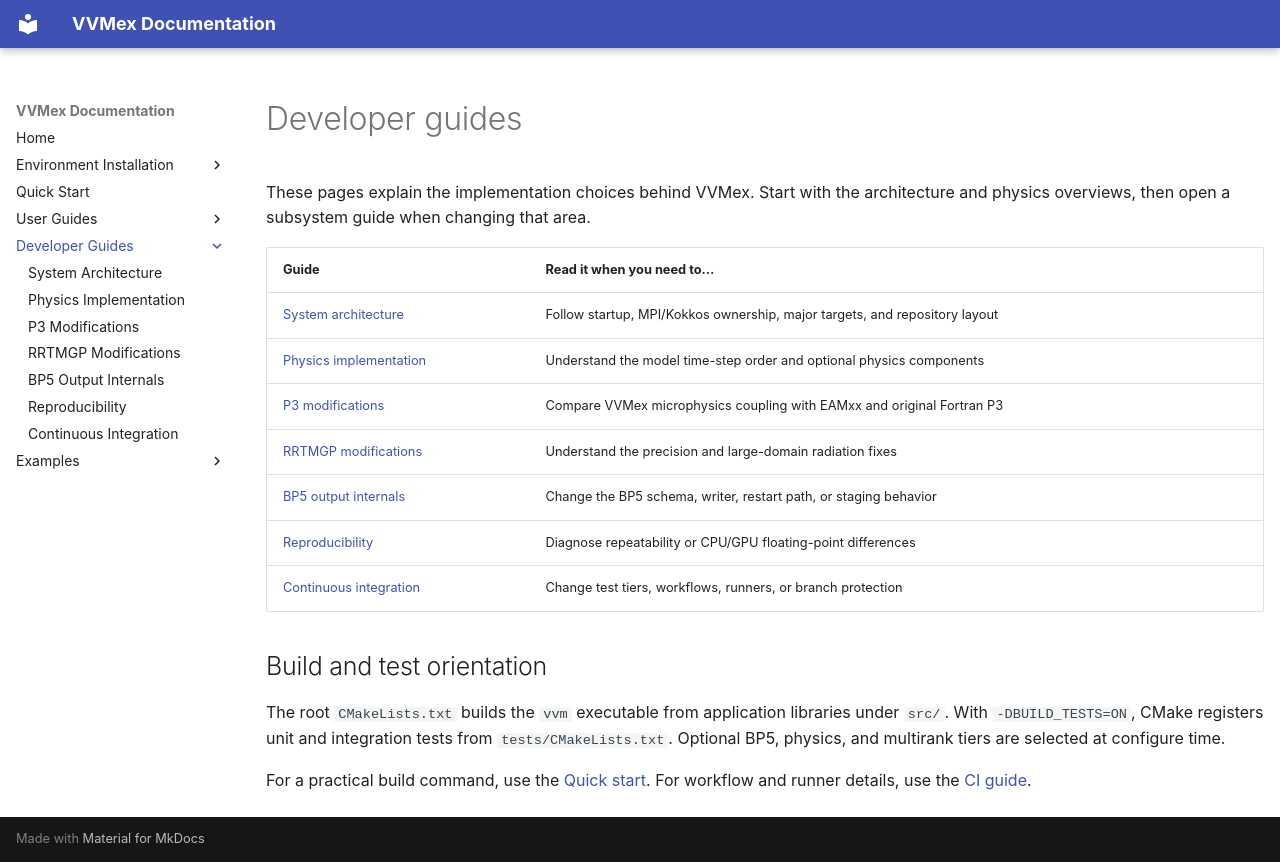

repository: Aaron-Hsieh-0129/VVMex · page: developer-guides/index.html · generator: mkdocs

# Developer guides

These pages explain the implementation choices behind VVMex. Start with the
architecture and physics overviews, then open a subsystem guide when changing
that area.

| Guide | Read it when you need to… |
| --- | --- |
| [System architecture](architecture.md) | Follow startup, MPI/Kokkos ownership, major targets, and repository layout |
| [Physics implementation](physics.md) | Understand the model time-step order and optional physics components |
| [P3 modifications](p3-modifications.md) | Compare VVMex microphysics coupling with EAMxx and original Fortran P3 |
| [RRTMGP modifications](rrtmgp-modifications.md) | Understand the precision and large-domain radiation fixes |
| [BP5 output internals](bp5-output.md) | Change the BP5 schema, writer, restart path, or staging behavior |
| [Reproducibility](reproducibility.md) | Diagnose repeatability or CPU/GPU floating-point differences |
| [Continuous integration](ci.md) | Change test tiers, workflows, runners, or branch protection |

## Build and test orientation

The root `CMakeLists.txt` builds the `vvm` executable from application libraries
under `src/`. With `-DBUILD_TESTS=ON`, CMake registers unit and integration
tests from `tests/CMakeLists.txt`. Optional BP5, physics, and multirank tiers are
selected at configure time.

For a practical build command, use the [Quick start](../quick-start.md). For
workflow and runner details, use the [CI guide](ci.md).
